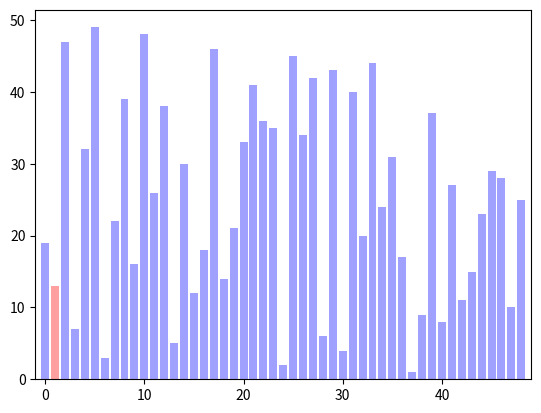

The matplotlib source for this figure: (Note: this script raises an exception after producing the figure.)
# Sort Visualization

import sys
import time
import array
import random
import numpy as np
import matplotlib as mpl
mpl.use('Agg')
import matplotlib.pyplot as plt

LISTNUM = 50
MIXNUM  = 300

# fixed seed value
random.seed(0)

def make_image(array, count, a, b):
    plt.bar(range(len(array)), array, color='#A0A0FF')
    if (a != -1) and (b != -1):
        mark = np.zeros(LISTNUM)
        mark[a], mark[b] = array[a], array[b]
        plt.bar(range(len(mark)), mark, color='#FFA0A0')
    elif (a != -1):
        mark = np.zeros(LISTNUM)
        mark[a] = array[a]
        plt.bar(range(len(mark)), mark, color='#FFA0A0')
    plt.xlim([-1,len(array)])
    plt.tick_params(labelbottom="off",bottom="off")
    plt.tick_params(labelleft="off",left="off")
    plt.savefig('./pic/image_{:0>6}.png'.format(count))
    #plt.show()
    plt.close('all')
    count += 1

def make_endimage(array, count):
    for i in range(25):
        make_image(array, count, -1, -1)
        count += 1

def print_progress(now, total, par):
    if (10 * (now / total)) > par:
        #sys.stdout.write("#")
        par += 1

def mix_data(array):
    for i in range(MIXNUM):
        a = random.randrange(len(array))
        b = random.randrange(len(array))
        array[a], array[b] = array[b], array[a]
    print("complete mix array")
        
def insertion_sort(array):
    print("insertion sort")
    count = 0
    par = 0
    n = len(array)
    for i in range(1,n):
        tmp = array[i]
        if tmp < array[i-1]:
            j = i
            while True:
                array[j] = array[j-1]
                make_image(array, count, j, -1)
                count += 1
                j -= 1
                if j <= 0 or tmp >= array[j-1]:
                    break
            array[j] = tmp
        #print_progress(i, n, par)
        #sys.exit()
    make_endimage(array, count)

def bubble_sort(array):
    print("bubble sort")
    count = 0
    par = 0
    n = len(array)
    for i in range(0, n):
        rev = range(i, n)
        for j in reversed(rev):
            if array[j-1] > array[j]:
                temp = array[j-1]
                array[j-1] = array[j]
                array[j] = temp
            make_image(array, count, j-1, -1)
            count += 1
    make_endimage(array, count)

def selection_sort(array):
    print("selection_sort")
    count = 0
    par = 0
    n = len(array)
    for i in range(n-1):
        least = i
        for j in range(i+1, n):
            if array[j] < array[least]:
                least = j
            make_image(array, count, j, least)
            count += 1
        tmp = array[i]
        array[i] = array[least]
        array[least] = tmp
    make_endimage(array, count)

if __name__ == '__main__':
    start = time.time()

    data = array.array('i', range(1, LISTNUM))
    mix_data(data)

    #insertion_sort(data)
    #bubble_sort(data)
    selection_sort(data)

    print(time.time() - start)
